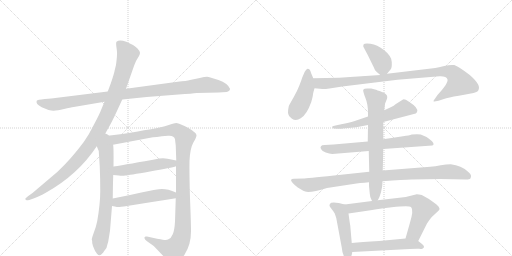
t = 0.00 s
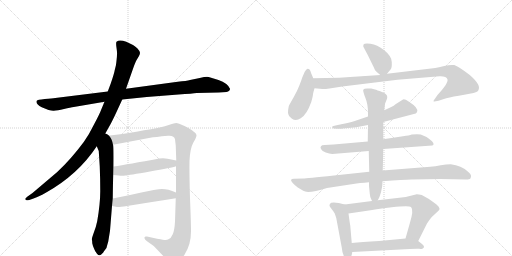
t = 2.66 s
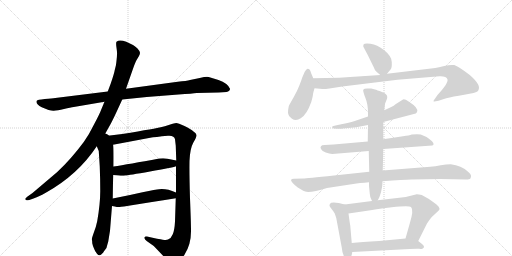
t = 5.33 s
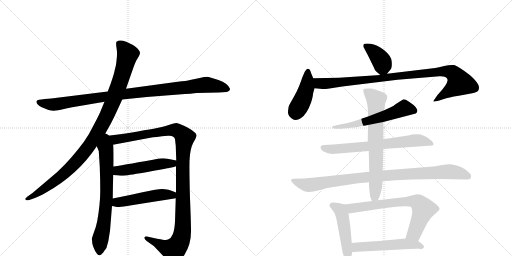
t = 7.99 s
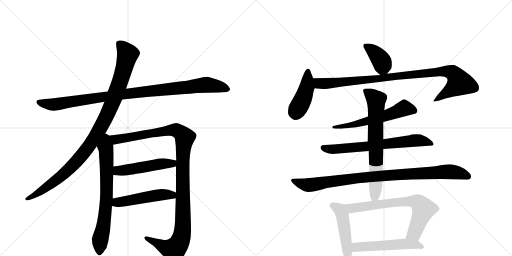
t = 10.65 s
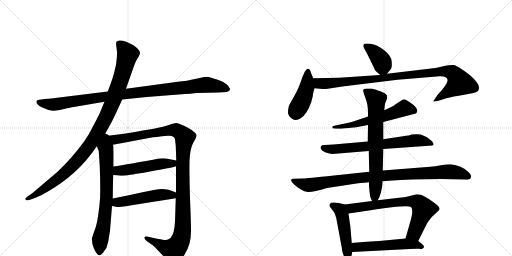
t = 13.32 s

The animated SVG that drew these frames (rendered in a browser with its animation timeline set to each time). Animation: 16 CSS @keyframes rules; one cycle of 13.32 s.

<svg version="1.1" viewBox="0 0 2048 1024" xmlns="http://www.w3.org/2000/svg">
  <g stroke="lightgray" stroke-dasharray="1,1" stroke-width="1" transform="scale(4, 4)">
    <line x1="0" y1="0" x2="256" y2="256"></line>
    <line x1="256" y1="0" x2="0" y2="256"></line>
    <line x1="128" y1="0" x2="128" y2="256"></line>
    <line x1="0" y1="128" x2="256" y2="128"></line>
    <line x1="256" y1="0" x2="512" y2="256"></line>
    <line x1="512" y1="0" x2="256" y2="256"></line>
    <line x1="384" y1="0" x2="384" y2="256"></line>
    <line x1="256" y1="128" x2="512" y2="128"></line>
  </g>
<g transform="scale(1, -1) translate(0, -850)">
   <style type="text/css">
    @keyframes keyframes0 {
      from {
       stroke: black;
       stroke-dashoffset: 1020;
       stroke-width: 128;
       }
       77% {
       animation-timing-function: step-end;
       stroke: black;
       stroke-dashoffset: 0;
       stroke-width: 128;
       }
       to {
       stroke: black;
       stroke-width: 1024;
       }
       }
       #make-me-a-hanzi-animation-0 {
         animation: keyframes0 1.080078s both;
         animation-delay: 0.000000s;
         animation-timing-function: linear;
       }
    @keyframes keyframes1 {
      from {
       stroke: black;
       stroke-dashoffset: 1046;
       stroke-width: 128;
       }
       77% {
       animation-timing-function: step-end;
       stroke: black;
       stroke-dashoffset: 0;
       stroke-width: 128;
       }
       to {
       stroke: black;
       stroke-width: 1024;
       }
       }
       #make-me-a-hanzi-animation-1 {
         animation: keyframes1 1.101237s both;
         animation-delay: 1.080078s;
         animation-timing-function: linear;
       }
    @keyframes keyframes2 {
      from {
       stroke: black;
       stroke-dashoffset: 716;
       stroke-width: 128;
       }
       70% {
       animation-timing-function: step-end;
       stroke: black;
       stroke-dashoffset: 0;
       stroke-width: 128;
       }
       to {
       stroke: black;
       stroke-width: 1024;
       }
       }
       #make-me-a-hanzi-animation-2 {
         animation: keyframes2 0.832682s both;
         animation-delay: 2.181315s;
         animation-timing-function: linear;
       }
    @keyframes keyframes3 {
      from {
       stroke: black;
       stroke-dashoffset: 1168;
       stroke-width: 128;
       }
       79% {
       animation-timing-function: step-end;
       stroke: black;
       stroke-dashoffset: 0;
       stroke-width: 128;
       }
       to {
       stroke: black;
       stroke-width: 1024;
       }
       }
       #make-me-a-hanzi-animation-3 {
         animation: keyframes3 1.200521s both;
         animation-delay: 3.013997s;
         animation-timing-function: linear;
       }
    @keyframes keyframes4 {
      from {
       stroke: black;
       stroke-dashoffset: 504;
       stroke-width: 128;
       }
       62% {
       animation-timing-function: step-end;
       stroke: black;
       stroke-dashoffset: 0;
       stroke-width: 128;
       }
       to {
       stroke: black;
       stroke-width: 1024;
       }
       }
       #make-me-a-hanzi-animation-4 {
         animation: keyframes4 0.660156s both;
         animation-delay: 4.214518s;
         animation-timing-function: linear;
       }
    @keyframes keyframes5 {
      from {
       stroke: black;
       stroke-dashoffset: 501;
       stroke-width: 128;
       }
       62% {
       animation-timing-function: step-end;
       stroke: black;
       stroke-dashoffset: 0;
       stroke-width: 128;
       }
       to {
       stroke: black;
       stroke-width: 1024;
       }
       }
       #make-me-a-hanzi-animation-5 {
         animation: keyframes5 0.657715s both;
         animation-delay: 4.874674s;
         animation-timing-function: linear;
       }
    @keyframes keyframes6 {
      from {
       stroke: black;
       stroke-dashoffset: 390;
       stroke-width: 128;
       }
       56% {
       animation-timing-function: step-end;
       stroke: black;
       stroke-dashoffset: 0;
       stroke-width: 128;
       }
       to {
       stroke: black;
       stroke-width: 1024;
       }
       }
       #make-me-a-hanzi-animation-6 {
         animation: keyframes6 0.567383s both;
         animation-delay: 5.532389s;
         animation-timing-function: linear;
       }
    @keyframes keyframes7 {
      from {
       stroke: black;
       stroke-dashoffset: 436;
       stroke-width: 128;
       }
       59% {
       animation-timing-function: step-end;
       stroke: black;
       stroke-dashoffset: 0;
       stroke-width: 128;
       }
       to {
       stroke: black;
       stroke-width: 1024;
       }
       }
       #make-me-a-hanzi-animation-7 {
         animation: keyframes7 0.604818s both;
         animation-delay: 6.099772s;
         animation-timing-function: linear;
       }
    @keyframes keyframes8 {
      from {
       stroke: black;
       stroke-dashoffset: 989;
       stroke-width: 128;
       }
       76% {
       animation-timing-function: step-end;
       stroke: black;
       stroke-dashoffset: 0;
       stroke-width: 128;
       }
       to {
       stroke: black;
       stroke-width: 1024;
       }
       }
       #make-me-a-hanzi-animation-8 {
         animation: keyframes8 1.054850s both;
         animation-delay: 6.704590s;
         animation-timing-function: linear;
       }
    @keyframes keyframes9 {
      from {
       stroke: black;
       stroke-dashoffset: 589;
       stroke-width: 128;
       }
       66% {
       animation-timing-function: step-end;
       stroke: black;
       stroke-dashoffset: 0;
       stroke-width: 128;
       }
       to {
       stroke: black;
       stroke-width: 1024;
       }
       }
       #make-me-a-hanzi-animation-9 {
         animation: keyframes9 0.729329s both;
         animation-delay: 7.759440s;
         animation-timing-function: linear;
       }
    @keyframes keyframes10 {
      from {
       stroke: black;
       stroke-dashoffset: 692;
       stroke-width: 128;
       }
       69% {
       animation-timing-function: step-end;
       stroke: black;
       stroke-dashoffset: 0;
       stroke-width: 128;
       }
       to {
       stroke: black;
       stroke-width: 1024;
       }
       }
       #make-me-a-hanzi-animation-10 {
         animation: keyframes10 0.813151s both;
         animation-delay: 8.488770s;
         animation-timing-function: linear;
       }
    @keyframes keyframes11 {
      from {
       stroke: black;
       stroke-dashoffset: 966;
       stroke-width: 128;
       }
       76% {
       animation-timing-function: step-end;
       stroke: black;
       stroke-dashoffset: 0;
       stroke-width: 128;
       }
       to {
       stroke: black;
       stroke-width: 1024;
       }
       }
       #make-me-a-hanzi-animation-11 {
         animation: keyframes11 1.036133s both;
         animation-delay: 9.301921s;
         animation-timing-function: linear;
       }
    @keyframes keyframes12 {
      from {
       stroke: black;
       stroke-dashoffset: 710;
       stroke-width: 128;
       }
       70% {
       animation-timing-function: step-end;
       stroke: black;
       stroke-dashoffset: 0;
       stroke-width: 128;
       }
       to {
       stroke: black;
       stroke-width: 1024;
       }
       }
       #make-me-a-hanzi-animation-12 {
         animation: keyframes12 0.827799s both;
         animation-delay: 10.338053s;
         animation-timing-function: linear;
       }
    @keyframes keyframes13 {
      from {
       stroke: black;
       stroke-dashoffset: 473;
       stroke-width: 128;
       }
       61% {
       animation-timing-function: step-end;
       stroke: black;
       stroke-dashoffset: 0;
       stroke-width: 128;
       }
       to {
       stroke: black;
       stroke-width: 1024;
       }
       }
       #make-me-a-hanzi-animation-13 {
         animation: keyframes13 0.634928s both;
         animation-delay: 11.165853s;
         animation-timing-function: linear;
       }
    @keyframes keyframes14 {
      from {
       stroke: black;
       stroke-dashoffset: 713;
       stroke-width: 128;
       }
       70% {
       animation-timing-function: step-end;
       stroke: black;
       stroke-dashoffset: 0;
       stroke-width: 128;
       }
       to {
       stroke: black;
       stroke-width: 1024;
       }
       }
       #make-me-a-hanzi-animation-14 {
         animation: keyframes14 0.830241s both;
         animation-delay: 11.800781s;
         animation-timing-function: linear;
       }
    @keyframes keyframes15 {
      from {
       stroke: black;
       stroke-dashoffset: 535;
       stroke-width: 128;
       }
       64% {
       animation-timing-function: step-end;
       stroke: black;
       stroke-dashoffset: 0;
       stroke-width: 128;
       }
       to {
       stroke: black;
       stroke-width: 1024;
       }
       }
       #make-me-a-hanzi-animation-15 {
         animation: keyframes15 0.685384s both;
         animation-delay: 12.631022s;
         animation-timing-function: linear;
       }
</style>
<path d="M 489 452 L 587 462 L 714 472 Q 771 476 787 478 L 875 480 L 906 482 Q 920 485 920 495 Q 911 517 874 530 Q 838 542 828 543 Q 819 543 799 538 L 760 530 Q 747 526 711 523 L 504 495 L 431 484 L 221 458 Q 209 456 179 454 Q 149 451 147 447 Q 141 435 167 421 Q 201 406 215 407 Q 229 408 256 414 Q 283 420 295 422 L 418 443 L 489 452 Z" fill="lightgray"></path> 
<path d="M 415 305 L 443 355 Q 452 372 466 402 L 489 452 L 504 495 L 532 575 Q 542 604 547 611 L 556 626 Q 560 633 560 639 Q 560 645 550 656 Q 540 666 532 670 L 505 683 Q 477 694 466 683 Q 463 679 466 659 Q 469 639 468 632 Q 468 624 466 607 Q 464 589 463 586 L 459 570 Q 457 557 443 516 L 431 484 L 418 443 L 405 412 Q 399 395 377 354 Q 356 311 335 282 Q 283 212 229 162 L 130 78 L 113 66 Q 99 55 101 53 L 106 49 Q 107 48 117 50 L 134 56 Q 153 62 183 79 Q 312 151 387 265 L 415 305 Z" fill="lightgray"></path> 
<path d="M 387 265 L 395 246 L 399 184 Q 401 135 401 86 Q 401 36 389 -34 Q 384 -59 375 -81 Q 367 -104 367 -108 Q 369 -110 369 -123 Q 372 -137 376 -144 Q 379 -154 388 -165 Q 397 -176 406 -167 Q 415 -158 416 -155 L 422 -147 Q 427 -142 429 -130 L 433 -116 L 440 -73 L 448 26 L 451 56 Q 452 129 453 150 L 454 184 Q 455 270 452 271 C 444 341 360 328 387 265 Z" fill="lightgray"></path> 
<path d="M 704 185 L 704 80 L 703 57 L 700 -36 Q 698 -72 691 -87 Q 685 -103 672 -108 Q 667 -111 651 -109 Q 637 -107 588 -96 Q 579 -94 578 -100 Q 576 -106 588 -115 L 615 -134 L 658 -179 Q 682 -204 690 -206 Q 714 -208 739 -167 Q 765 -126 764 -71 Q 764 -42 760 57 Q 757 155 758 206 Q 760 256 773 279 Q 787 302 786 310 Q 785 317 774 324 Q 764 333 738 346 Q 712 358 705 358 Q 698 358 678 351 Q 658 344 643 341 Q 629 337 489 314 L 415 305 C 385 301 423 265 452 271 L 601 299 Q 619 302 672 307 Q 697 309 700 293 L 703 267 L 705 208 L 704 185 Z" fill="lightgray"></path> 
<path d="M 453 150 L 475 148 Q 490 146 501 148 Q 513 149 600 164 Q 687 179 704 185 C 733 193 734 202 705 208 L 670 215 Q 658 218 637 216 Q 513 193 454 184 C 424 179 423 153 453 150 Z" fill="lightgray"></path> 
<path d="M 448 26 L 459 24 Q 471 21 479 22 Q 487 22 703 57 C 733 62 732 69 704 80 Q 665 97 636 93 Q 626 93 570 81 Q 514 68 451 56 C 422 50 418 31 448 26 Z" fill="lightgray"></path> 
<path d="M 1548 555 L 1563 573 Q 1568 578 1567 602 Q 1567 625 1537 649 Q 1508 672 1482 675 Q 1457 677 1455 673 Q 1453 669 1453 665 Q 1454 661 1470 632 L 1495 581 Q 1499 569 1505 564 L 1521 550 C 1534 538 1534 538 1548 555 Z" fill="lightgray"></path> 
<path d="M 1253 537 L 1245 556 Q 1242 566 1239 571 Q 1236 575 1230 575 Q 1225 574 1219 563 L 1209 540 Q 1205 527 1197 507 Q 1189 486 1174 460 Q 1159 434 1155 425 Q 1152 411 1152 399 Q 1153 386 1168 375 Q 1184 364 1203 377 Q 1227 391 1245 442 Q 1252 467 1252 474 Q 1253 480 1258 497 C 1263 514 1263 514 1253 537 Z" fill="lightgray"></path> 
<path d="M 1258 497 L 1290 494 Q 1295 493 1318 496 L 1369 504 L 1590 531 L 1758 545 Q 1786 546 1790 532 Q 1794 518 1750 470 L 1739 454 Q 1734 448 1734 445 Q 1734 442 1754 447 L 1785 457 Q 1810 464 1857 471 Q 1904 478 1912 486 Q 1920 499 1912 513 Q 1905 527 1879 550 Q 1835 584 1817 590 Q 1801 592 1777 586 Q 1753 580 1741 578 L 1548 555 L 1521 550 L 1356 539 L 1253 537 C 1223 536 1228 500 1258 497 Z" fill="lightgray"></path> 
<path d="M 1533 362 L 1663 396 Q 1668 400 1669 405 Q 1671 410 1663 421 Q 1655 431 1636 443 Q 1618 455 1612 452 L 1582 433 Q 1576 427 1565 422 L 1537 409 L 1472 384 L 1416 365 Q 1398 360 1365 353 L 1342 348 Q 1332 347 1329 344 Q 1329 341 1330 338 Q 1332 335 1347 335 L 1359 335 Q 1367 335 1372 336 L 1425 341 L 1472 350 L 1533 362 Z" fill="lightgray"></path> 
<path d="M 1533 254 L 1729 268 Q 1740 271 1728 285 Q 1715 297 1706 302 L 1683 312 Q 1670 315 1647 312 Q 1638 308 1612 305 L 1533 293 L 1471 284 L 1334 272 L 1299 270 Q 1286 270 1284 265 Q 1280 261 1284 254 Q 1288 246 1303 240 Q 1318 236 1329 234 L 1475 246 L 1533 254 Z" fill="lightgray"></path> 
<path d="M 1645 132 L 1761 134 L 1863 132 Q 1867 131 1879 134 Q 1883 136 1884 144 Q 1886 152 1871 164 Q 1846 188 1803 193 Q 1785 193 1763 189 Q 1741 185 1721 183 L 1531 168 L 1477 163 L 1336 148 Q 1225 136 1213 136 L 1175 135 Q 1166 135 1164 130 Q 1164 121 1191 100 L 1213 87 Q 1230 74 1308 98 L 1413 114 Q 1437 118 1476 121 L 1530 125 Q 1616 131 1645 132 Z" fill="lightgray"></path> 
<path d="M 1531 168 L 1533 254 L 1533 293 L 1533 362 L 1537 409 L 1540 435 L 1546 450 Q 1549 457 1549 462 Q 1549 474 1528 482 Q 1507 490 1500 492 L 1485 496 L 1469 496 Q 1456 496 1453 491 Q 1451 486 1461 460 Q 1472 434 1472 398 L 1472 384 L 1472 350 L 1471 284 L 1475 246 L 1477 163 L 1476 121 L 1476 106 L 1479 76 Q 1479 62 1488 46 C 1498 24 1498 24 1511 49 Q 1517 60 1518 63 L 1524 81 L 1527 96 Q 1529 101 1530 125 L 1531 168 Z" fill="lightgray"></path> 
<path d="M 1379 32 L 1355 38 Q 1335 42 1325 39 Q 1319 35 1318 30 Q 1317 25 1325 16 Q 1333 6 1339 -4 L 1345 -22 L 1367 -140 Q 1369 -163 1376 -175 Q 1398 -198 1407 -169 L 1409 -158 L 1407 -122 L 1401 -52 Q 1399 -42 1394 -4 C 1390 26 1390 29 1379 32 Z" fill="lightgray"></path> 
<path d="M 1488 46 L 1379 32 C 1349 28 1364 -8 1394 -4 L 1462 6 Q 1498 12 1567 21 Q 1636 29 1644 22 Q 1656 11 1639 -44 L 1622 -104 C 1614 -133 1660 -141 1673 -114 L 1708 -44 Q 1716 -31 1727 -18 L 1753 6 Q 1766 16 1746 32 Q 1711 59 1687 70 Q 1675 73 1667 73 L 1623 62 L 1511 49 L 1488 46 Z" fill="lightgray"></path> 
<path d="M 1409 -158 L 1639 -146 Q 1665 -144 1677 -145 Q 1690 -147 1691 -144 Q 1696 -142 1696 -137 Q 1696 -132 1688 -126 L 1673 -114 C 1656 -101 1652 -101 1622 -104 L 1517 -114 Q 1445 -118 1407 -122 C 1377 -125 1379 -160 1409 -158 Z" fill="lightgray"></path> 
      <clipPath id="make-me-a-hanzi-clip-0">
      <path d="M 489 452 L 587 462 L 714 472 Q 771 476 787 478 L 875 480 L 906 482 Q 920 485 920 495 Q 911 517 874 530 Q 838 542 828 543 Q 819 543 799 538 L 760 530 Q 747 526 711 523 L 504 495 L 431 484 L 221 458 Q 209 456 179 454 Q 149 451 147 447 Q 141 435 167 421 Q 201 406 215 407 Q 229 408 256 414 Q 283 420 295 422 L 418 443 L 489 452 Z" fill="lightgray"></path>
      </clipPath>
      <path clip-path="url(#make-me-a-hanzi-clip-0)" d="M 152 443 L 218 432 L 544 480 L 827 511 L 908 495 " fill="none" id="make-me-a-hanzi-animation-0" stroke-dasharray="892 1784" stroke-linecap="round"></path>

      <clipPath id="make-me-a-hanzi-clip-1">
      <path d="M 415 305 L 443 355 Q 452 372 466 402 L 489 452 L 504 495 L 532 575 Q 542 604 547 611 L 556 626 Q 560 633 560 639 Q 560 645 550 656 Q 540 666 532 670 L 505 683 Q 477 694 466 683 Q 463 679 466 659 Q 469 639 468 632 Q 468 624 466 607 Q 464 589 463 586 L 459 570 Q 457 557 443 516 L 431 484 L 418 443 L 405 412 Q 399 395 377 354 Q 356 311 335 282 Q 283 212 229 162 L 130 78 L 113 66 Q 99 55 101 53 L 106 49 Q 107 48 117 50 L 134 56 Q 153 62 183 79 Q 312 151 387 265 L 415 305 Z" fill="lightgray"></path>
      </clipPath>
      <path clip-path="url(#make-me-a-hanzi-clip-1)" d="M 475 677 L 511 633 L 481 526 L 447 433 L 389 316 L 327 227 L 277 174 L 195 107 L 105 53 " fill="none" id="make-me-a-hanzi-animation-1" stroke-dasharray="918 1836" stroke-linecap="round"></path>

      <clipPath id="make-me-a-hanzi-clip-2">
      <path d="M 387 265 L 395 246 L 399 184 Q 401 135 401 86 Q 401 36 389 -34 Q 384 -59 375 -81 Q 367 -104 367 -108 Q 369 -110 369 -123 Q 372 -137 376 -144 Q 379 -154 388 -165 Q 397 -176 406 -167 Q 415 -158 416 -155 L 422 -147 Q 427 -142 429 -130 L 433 -116 L 440 -73 L 448 26 L 451 56 Q 452 129 453 150 L 454 184 Q 455 270 452 271 C 444 341 360 328 387 265 Z" fill="lightgray"></path>
      </clipPath>
      <path clip-path="url(#make-me-a-hanzi-clip-2)" d="M 416 297 L 425 240 L 427 89 L 420 -7 L 400 -114 L 398 -160 " fill="none" id="make-me-a-hanzi-animation-2" stroke-dasharray="588 1176" stroke-linecap="round"></path>

      <clipPath id="make-me-a-hanzi-clip-3">
      <path d="M 704 185 L 704 80 L 703 57 L 700 -36 Q 698 -72 691 -87 Q 685 -103 672 -108 Q 667 -111 651 -109 Q 637 -107 588 -96 Q 579 -94 578 -100 Q 576 -106 588 -115 L 615 -134 L 658 -179 Q 682 -204 690 -206 Q 714 -208 739 -167 Q 765 -126 764 -71 Q 764 -42 760 57 Q 757 155 758 206 Q 760 256 773 279 Q 787 302 786 310 Q 785 317 774 324 Q 764 333 738 346 Q 712 358 705 358 Q 698 358 678 351 Q 658 344 643 341 Q 629 337 489 314 L 415 305 C 385 301 423 265 452 271 L 601 299 Q 619 302 672 307 Q 697 309 700 293 L 703 267 L 705 208 L 704 185 Z" fill="lightgray"></path>
      </clipPath>
      <path clip-path="url(#make-me-a-hanzi-clip-3)" d="M 423 304 L 458 291 L 704 330 L 739 300 L 731 201 L 731 -60 L 717 -123 L 695 -149 L 681 -147 L 585 -102 " fill="none" id="make-me-a-hanzi-animation-3" stroke-dasharray="1040 2080" stroke-linecap="round"></path>

      <clipPath id="make-me-a-hanzi-clip-4">
      <path d="M 453 150 L 475 148 Q 490 146 501 148 Q 513 149 600 164 Q 687 179 704 185 C 733 193 734 202 705 208 L 670 215 Q 658 218 637 216 Q 513 193 454 184 C 424 179 423 153 453 150 Z" fill="lightgray"></path>
      </clipPath>
      <path clip-path="url(#make-me-a-hanzi-clip-4)" d="M 459 155 L 471 166 L 645 195 L 690 196 L 698 203 " fill="none" id="make-me-a-hanzi-animation-4" stroke-dasharray="376 752" stroke-linecap="round"></path>

      <clipPath id="make-me-a-hanzi-clip-5">
      <path d="M 448 26 L 459 24 Q 471 21 479 22 Q 487 22 703 57 C 733 62 732 69 704 80 Q 665 97 636 93 Q 626 93 570 81 Q 514 68 451 56 C 422 50 418 31 448 26 Z" fill="lightgray"></path>
      </clipPath>
      <path clip-path="url(#make-me-a-hanzi-clip-5)" d="M 455 33 L 468 40 L 585 62 L 643 71 L 685 68 L 693 75 " fill="none" id="make-me-a-hanzi-animation-5" stroke-dasharray="373 746" stroke-linecap="round"></path>

      <clipPath id="make-me-a-hanzi-clip-6">
      <path d="M 1548 555 L 1563 573 Q 1568 578 1567 602 Q 1567 625 1537 649 Q 1508 672 1482 675 Q 1457 677 1455 673 Q 1453 669 1453 665 Q 1454 661 1470 632 L 1495 581 Q 1499 569 1505 564 L 1521 550 C 1534 538 1534 538 1548 555 Z" fill="lightgray"></path>
      </clipPath>
      <path clip-path="url(#make-me-a-hanzi-clip-6)" d="M 1461 667 L 1493 646 L 1525 608 L 1530 590 L 1526 563 " fill="none" id="make-me-a-hanzi-animation-6" stroke-dasharray="262 524" stroke-linecap="round"></path>

      <clipPath id="make-me-a-hanzi-clip-7">
      <path d="M 1253 537 L 1245 556 Q 1242 566 1239 571 Q 1236 575 1230 575 Q 1225 574 1219 563 L 1209 540 Q 1205 527 1197 507 Q 1189 486 1174 460 Q 1159 434 1155 425 Q 1152 411 1152 399 Q 1153 386 1168 375 Q 1184 364 1203 377 Q 1227 391 1245 442 Q 1252 467 1252 474 Q 1253 480 1258 497 C 1263 514 1263 514 1253 537 Z" fill="lightgray"></path>
      </clipPath>
      <path clip-path="url(#make-me-a-hanzi-clip-7)" d="M 1232 567 L 1227 498 L 1183 396 " fill="none" id="make-me-a-hanzi-animation-7" stroke-dasharray="308 616" stroke-linecap="round"></path>

      <clipPath id="make-me-a-hanzi-clip-8">
      <path d="M 1258 497 L 1290 494 Q 1295 493 1318 496 L 1369 504 L 1590 531 L 1758 545 Q 1786 546 1790 532 Q 1794 518 1750 470 L 1739 454 Q 1734 448 1734 445 Q 1734 442 1754 447 L 1785 457 Q 1810 464 1857 471 Q 1904 478 1912 486 Q 1920 499 1912 513 Q 1905 527 1879 550 Q 1835 584 1817 590 Q 1801 592 1777 586 Q 1753 580 1741 578 L 1548 555 L 1521 550 L 1356 539 L 1253 537 C 1223 536 1228 500 1258 497 Z" fill="lightgray"></path>
      </clipPath>
      <path clip-path="url(#make-me-a-hanzi-clip-8)" d="M 1260 531 L 1277 517 L 1306 516 L 1760 564 L 1802 562 L 1815 555 L 1839 518 L 1746 449 L 1737 449 " fill="none" id="make-me-a-hanzi-animation-8" stroke-dasharray="861 1722" stroke-linecap="round"></path>

      <clipPath id="make-me-a-hanzi-clip-9">
      <path d="M 1533 362 L 1663 396 Q 1668 400 1669 405 Q 1671 410 1663 421 Q 1655 431 1636 443 Q 1618 455 1612 452 L 1582 433 Q 1576 427 1565 422 L 1537 409 L 1472 384 L 1416 365 Q 1398 360 1365 353 L 1342 348 Q 1332 347 1329 344 Q 1329 341 1330 338 Q 1332 335 1347 335 L 1359 335 Q 1367 335 1372 336 L 1425 341 L 1472 350 L 1533 362 Z" fill="lightgray"></path>
      </clipPath>
      <path clip-path="url(#make-me-a-hanzi-clip-9)" d="M 1656 407 L 1614 416 L 1477 367 L 1365 343 L 1335 342 " fill="none" id="make-me-a-hanzi-animation-9" stroke-dasharray="461 922" stroke-linecap="round"></path>

      <clipPath id="make-me-a-hanzi-clip-10">
      <path d="M 1533 254 L 1729 268 Q 1740 271 1728 285 Q 1715 297 1706 302 L 1683 312 Q 1670 315 1647 312 Q 1638 308 1612 305 L 1533 293 L 1471 284 L 1334 272 L 1299 270 Q 1286 270 1284 265 Q 1280 261 1284 254 Q 1288 246 1303 240 Q 1318 236 1329 234 L 1475 246 L 1533 254 Z" fill="lightgray"></path>
      </clipPath>
      <path clip-path="url(#make-me-a-hanzi-clip-10)" d="M 1294 260 L 1327 253 L 1379 256 L 1667 289 L 1726 276 " fill="none" id="make-me-a-hanzi-animation-10" stroke-dasharray="564 1128" stroke-linecap="round"></path>

      <clipPath id="make-me-a-hanzi-clip-11">
      <path d="M 1645 132 L 1761 134 L 1863 132 Q 1867 131 1879 134 Q 1883 136 1884 144 Q 1886 152 1871 164 Q 1846 188 1803 193 Q 1785 193 1763 189 Q 1741 185 1721 183 L 1531 168 L 1477 163 L 1336 148 Q 1225 136 1213 136 L 1175 135 Q 1166 135 1164 130 Q 1164 121 1191 100 L 1213 87 Q 1230 74 1308 98 L 1413 114 Q 1437 118 1476 121 L 1530 125 Q 1616 131 1645 132 Z" fill="lightgray"></path>
      </clipPath>
      <path clip-path="url(#make-me-a-hanzi-clip-11)" d="M 1171 129 L 1193 118 L 1233 110 L 1456 141 L 1774 163 L 1819 162 L 1872 144 " fill="none" id="make-me-a-hanzi-animation-11" stroke-dasharray="838 1676" stroke-linecap="round"></path>

      <clipPath id="make-me-a-hanzi-clip-12">
      <path d="M 1531 168 L 1533 254 L 1533 293 L 1533 362 L 1537 409 L 1540 435 L 1546 450 Q 1549 457 1549 462 Q 1549 474 1528 482 Q 1507 490 1500 492 L 1485 496 L 1469 496 Q 1456 496 1453 491 Q 1451 486 1461 460 Q 1472 434 1472 398 L 1472 384 L 1472 350 L 1471 284 L 1475 246 L 1477 163 L 1476 121 L 1476 106 L 1479 76 Q 1479 62 1488 46 C 1498 24 1498 24 1511 49 Q 1517 60 1518 63 L 1524 81 L 1527 96 Q 1529 101 1530 125 L 1531 168 Z" fill="lightgray"></path>
      </clipPath>
      <path clip-path="url(#make-me-a-hanzi-clip-12)" d="M 1459 488 L 1486 469 L 1504 447 L 1504 133 L 1499 66 L 1492 57 " fill="none" id="make-me-a-hanzi-animation-12" stroke-dasharray="582 1164" stroke-linecap="round"></path>

      <clipPath id="make-me-a-hanzi-clip-13">
      <path d="M 1379 32 L 1355 38 Q 1335 42 1325 39 Q 1319 35 1318 30 Q 1317 25 1325 16 Q 1333 6 1339 -4 L 1345 -22 L 1367 -140 Q 1369 -163 1376 -175 Q 1398 -198 1407 -169 L 1409 -158 L 1407 -122 L 1401 -52 Q 1399 -42 1394 -4 C 1390 26 1390 29 1379 32 Z" fill="lightgray"></path>
      </clipPath>
      <path clip-path="url(#make-me-a-hanzi-clip-13)" d="M 1331 28 L 1360 10 L 1371 -16 L 1391 -169 " fill="none" id="make-me-a-hanzi-animation-13" stroke-dasharray="345 690" stroke-linecap="round"></path>

      <clipPath id="make-me-a-hanzi-clip-14">
      <path d="M 1488 46 L 1379 32 C 1349 28 1364 -8 1394 -4 L 1462 6 Q 1498 12 1567 21 Q 1636 29 1644 22 Q 1656 11 1639 -44 L 1622 -104 C 1614 -133 1660 -141 1673 -114 L 1708 -44 Q 1716 -31 1727 -18 L 1753 6 Q 1766 16 1746 32 Q 1711 59 1687 70 Q 1675 73 1667 73 L 1623 62 L 1511 49 L 1488 46 Z" fill="lightgray"></path>
      </clipPath>
      <path clip-path="url(#make-me-a-hanzi-clip-14)" d="M 1387 28 L 1412 17 L 1590 41 L 1669 41 L 1694 13 L 1658 -82 L 1630 -98 " fill="none" id="make-me-a-hanzi-animation-14" stroke-dasharray="585 1170" stroke-linecap="round"></path>

      <clipPath id="make-me-a-hanzi-clip-15">
      <path d="M 1409 -158 L 1639 -146 Q 1665 -144 1677 -145 Q 1690 -147 1691 -144 Q 1696 -142 1696 -137 Q 1696 -132 1688 -126 L 1673 -114 C 1656 -101 1652 -101 1622 -104 L 1517 -114 Q 1445 -118 1407 -122 C 1377 -125 1379 -160 1409 -158 Z" fill="lightgray"></path>
      </clipPath>
      <path clip-path="url(#make-me-a-hanzi-clip-15)" d="M 1416 -152 L 1425 -139 L 1440 -137 L 1624 -125 L 1687 -135 " fill="none" id="make-me-a-hanzi-animation-15" stroke-dasharray="407 814" stroke-linecap="round"></path>

</g>
</svg>
